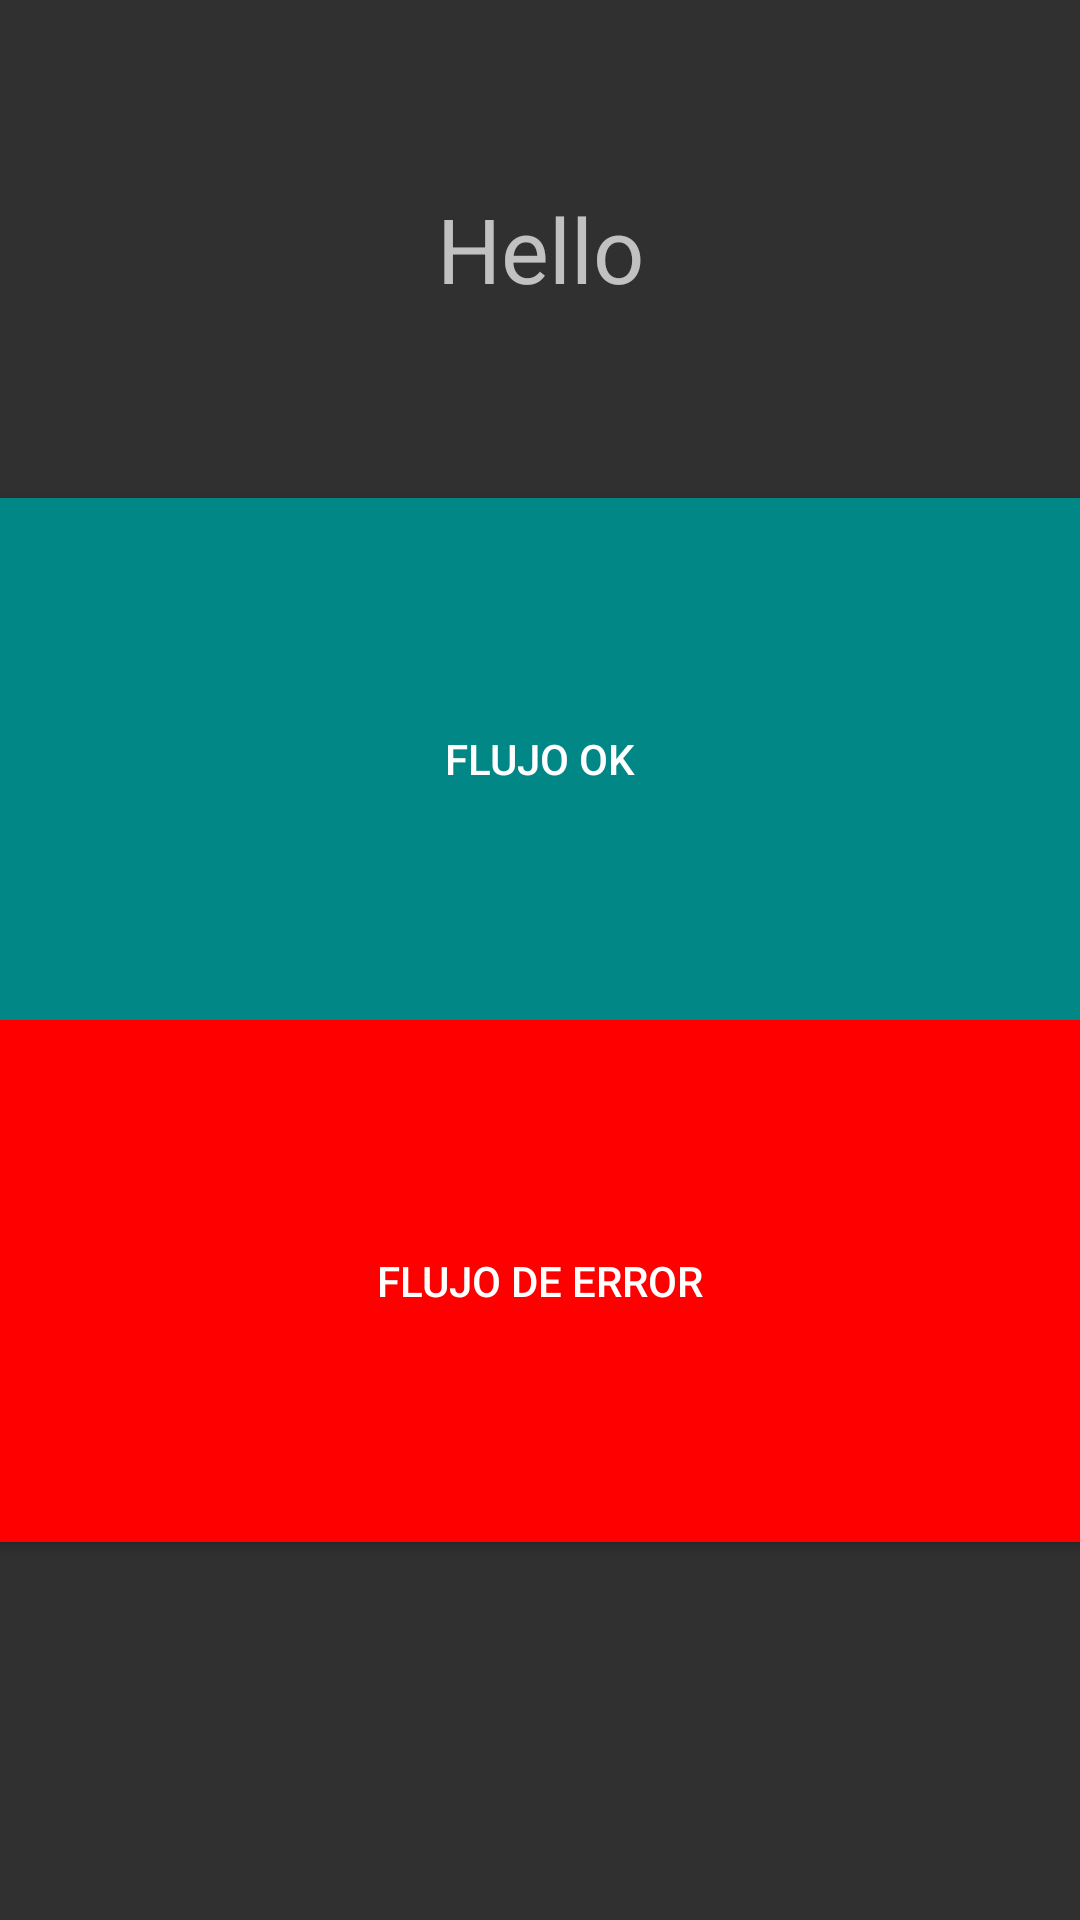

Android layout source for this screen:
<!-- AndroidManifest.xml: application theme Theme.AppCompat.NoActionBar -->
<!-- res/layout/fragment_detail.xml -->
<?xml version="1.0" encoding="utf-8"?>
<LinearLayout xmlns:android="http://schemas.android.com/apk/res/android"
    xmlns:app="http://schemas.android.com/apk/res-auto"
    xmlns:tools="http://schemas.android.com/tools"
    android:layout_width="match_parent"
    android:layout_height="match_parent"
    android:orientation="vertical"
    android:weightSum="8"
    tools:context=".detail.DetailFragment">

    <TextView
        android:id="@+id/textExampleId"
        android:layout_width="match_parent"
        android:layout_height="wrap_content"
        android:layout_weight="2"
        android:gravity="center"
        android:text="Hello"
        android:textSize="30sp" />


    <androidx.appcompat.widget.AppCompatButton
        android:id="@+id/btnSuccess"
        android:layout_width="match_parent"
        android:layout_height="wrap_content"
        android:background="@color/teal_700"
        android:layout_weight="2"
        android:text="Flujo ok" />


    <androidx.appcompat.widget.AppCompatButton
        android:id="@+id/btnError"
        android:layout_width="match_parent"
        android:layout_height="wrap_content"
        android:background="@color/red"
        android:layout_weight="2"
        android:text="Flujo de Error" />


    <com.google.android.material.progressindicator.CircularProgressIndicator
        android:id="@+id/loadingView"
        android:layout_weight="2"
        app:indicatorColor="@color/teal_700"
        android:layout_width="48dp"
        android:layout_height="48dp"
        android:indeterminate="true"
        android:paddingTop="25dp"
        android:max="100"
        android:layout_gravity="center"
        tools:visibility="visible"
        android:visibility="gone" />


</LinearLayout>
<!-- resources referenced by this layout -->
<resources>
  <color name="red">#FF0000</color>
  <color name="teal_700">#FF018786</color>
</resources>
